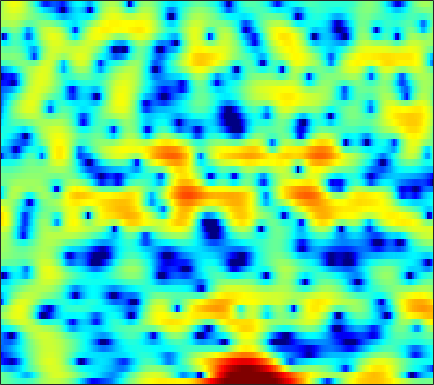

Data behind this chart, as committed beside it:
-1.0316, -1.0845, -1.2588, -1.4825, -1.6743, -1.9935, -2.3405, -2.5817, -2.8953, -3.129, -3.2249, -3.2034, -3.0028, -2.5948, -2.1594, -1.5317, -0.83546, -0.32987, 0.33743, 0.90733, 1.3978, 1.7038, 2.0408, 2.266
-0.8084, -1.075, -1.497, -1.966, -2.369, -2.988, -3.689, -4.29, -5.219, -6.252, -7.28, -7.891, -8.138, -7.479, -6.488, -4.864, -3.23, -2.096, -0.755, 0.3858, 1.324, 1.905, 2.53, 2.987
-6.935, -7.548, -8.277, -8.88, -9.159, -9.085, -8.628, -8.074, -7.163, -6.175, -5.163, -4.409, -3.432, -2.47, -1.773, -0.8633, -0.0057, 0.602, 1.35, 1.999, 2.541, 2.87, 3.197, 3.382
-14, -14.45, -15.44, -16.81, -18.01, -18.75, -16.98, -14.61, -11.53, -8.861, -6.623, -5.194, -3.501, -2.06, -1.109, 0.005861, 0.955, 1.572, 2.279, 2.847, 3.274, 3.505, 3.686, 3.712
-15.16, -14.02, -12.78, -11.7, -10.95, -9.961, -8.899, -8.086, -6.931, -5.714, -4.502, -3.606, -2.466, -1.402, -0.6585, 0.2385, 1.023, 1.542, 2.135, 2.606, 2.955, 3.138, 3.273, 3.282
-11.38, -10.98, -10.39, -9.734, -9.201, -8.412, -7.532, -6.823, -5.832, -4.79, -3.761, -2.997, -2.014, -1.095, -0.4488, 0.3367, 1.032, 1.482, 1.998, 2.409, 2.71, 2.866, 2.974, 2.978
-10.74, -11.07, -11.48, -11.73, -11.66, -11.1, -9.982, -8.873, -7.289, -5.68, -4.172, -3.142, -1.895, -0.8027, -0.0864, 0.7366, 1.435, 1.866, 2.327, 2.67, 2.887, 2.984, 3.021, 2.96
-9.898, -10.87, -12.8, -15.99, -19.99, -23.39, -15.91, -11.88, -8.105, -5.387, -3.307, -2.039, -0.6749, 0.4177, 1.079, 1.787, 2.308, 2.599, 2.871, 3.023, 3.069, 3.042, 2.908, 2.679
-6.287, -5.854, -5.385, -5.003, -4.689, -4.082, -3.222, -2.463, -1.367, -0.3084, 0.592, 1.171, 1.77, 2.184, 2.357, 2.47, 2.447, 2.365, 2.186, 1.97, 1.718, 1.524, 1.256, 0.9408
-2.785, -1.647, -0.444, 0.4765, 1.074, 1.753, 2.324, 2.686, 3.043, 3.27, 3.318, 3.241, 2.917, 2.357, 1.778, 0.8221, -0.355, -1.286, -2.514, -3.518, -4.089, -4.235, -4.174, -3.94
0.6506, 1.175, 1.886, 2.541, 2.999, 3.542, 3.936, 4.119, 4.216, 4.089, 3.689, 3.204, 2.244, 0.8965, -0.4736, -2.846, -6.071, -9.279, -15.46, -24.8, -21.81, -18.5, -15.71, -13.35
-0.558, -0.1633, 0.6081, 1.533, 2.236, 3.048, 3.698, 4.053, 4.314, 4.323, 4.052, 3.634, 2.785, 1.567, 0.3828, -1.566, -3.936, -5.96, -8.782, -11.47, -13.98, -16.04, -18.48, -17
-13.86, -10.05, -5.759, -2.761, -1.084, 0.6342, 1.902, 2.614, 3.293, 3.673, 3.797, 3.724, 3.425, 2.913, 2.388, 1.557, 0.5823, -0.1852, -1.235, -2.203, -3.041, -3.536, -3.963, -4.08
-7.977, -7.229, -5.647, -3.938, -2.775, -1.418, -0.2803, 0.4259, 1.177, 1.737, 2.128, 2.314, 2.44, 2.437, 2.358, 2.172, 1.909, 1.671, 1.322, 0.9539, 0.5742, 0.2914, -0.07956, -0.4529
-5.245, -5.049, -4.605, -3.977, -3.455, -2.695, -1.949, -1.431, -0.8094, -0.2581, 0.2201, 0.5377, 0.9098, 1.227, 1.438, 1.679, 1.867, 1.967, 2.039, 2.042, 1.963, 1.855, 1.632, 1.309
-7.211, -7.353, -7.091, -6.418, -5.753, -4.87, -4.113, -3.645, -3.149, -2.77, -2.425, -2.125, -1.623, -0.9633, -0.3992, 0.3802, 1.126, 1.629, 2.192, 2.607, 2.871, 2.968, 2.962, 2.807
-16.41, -23.03, -16.5, -11.08, -8.728, -6.778, -5.743, -5.447, -5.614, -6.402, -7.663, -8.544, -8.44, -6.436, -4.496, -2.122, -0.1934, 0.9634, 2.166, 3.032, 3.61, 3.873, 4.021, 3.965
-5.882, -6.415, -6.3, -5.531, -4.885, -4.237, -3.986, -4.112, -4.789, -6.162, -8.328, -10.25, -10.9, -7.846, -5.2, -2.317, -0.1464, 1.11, 2.381, 3.275, 3.838, 4.07, 4.147, 3.973
-0.6869, -0.9094, -1.104, -1.202, -1.24, -1.304, -1.412, -1.542, -1.781, -2.044, -2.237, -2.248, -1.998, -1.422, -0.8208, 0.08639, 0.9857, 1.591, 2.259, 2.728, 2.977, 3.011, 2.841, 2.408
0.7324, 0.584, 0.3876, 0.1889, 0.04147, -0.1431, -0.3214, -0.4481, -0.5834, -0.6556, -0.6455, -0.5716, -0.3695, -0.05984, 0.2284, 0.6574, 1.087, 1.384, 1.708, 1.912, 1.963, 1.884, 1.592, 1.066
1.102, 0.9872, 0.7762, 0.506, 0.2691, -0.07933, -0.4431, -0.6992, -0.9868, -1.178, -1.231, -1.173, -0.959, -0.6224, -0.3122, 0.1346, 0.5815, 0.8912, 1.236, 1.478, 1.591, 1.577, 1.417, 1.083
1.209, 1.143, 0.8937, 0.457, 0.009518, -0.74, -1.614, -2.314, -3.216, -3.926, -4.252, -4.167, -3.666, -2.855, -2.162, -1.224, -0.3546, 0.2177, 0.8577, 1.344, 1.676, 1.822, 1.895, 1.836
1.554, 1.599, 1.313, 0.6436, -0.1172, -1.478, -3.296, -5.036, -7.989, -11.81, -15.02, -13.89, -10.15, -6.972, -5.105, -3.104, -1.529, -0.5823, 0.4242, 1.164, 1.667, 1.916, 2.102, 2.164
3.236, 3.222, 2.797, 1.926, 0.9877, -0.6595, -2.789, -4.693, -7.617, -10.68, -12.63, -12.35, -10.31, -7.789, -5.986, -3.849, -2.07, -0.9751, 0.1505, 0.9145, 1.332, 1.438, 1.329, 1.024
5.912, 5.591, 4.882, 3.821, 2.782, 1.062, -1.048, -2.899, -5.745, -8.949, -12.2, -13.59, -12.28, -9.185, -6.897, -4.338, -2.33, -1.139, 0.01539, 0.6928, 0.8747, 0.6403, -0.248, -1.964
6.271, 5.748, 4.87, 3.76, 2.751, 1.138, -0.8249, -2.544, -5.237, -8.463, -12, -13.72, -12.61, -9.757, -7.734, -5.447, -3.591, -2.465, -1.293, -0.5368, -0.2114, -0.2665, -0.7696, -1.778
4.787, 4.251, 3.468, 2.578, 1.815, 0.6327, -0.7608, -1.933, -3.654, -5.411, -7.053, -8.018, -8.746, -8.647, -8.006, -6.657, -5.087, -3.951, -2.633, -1.61, -0.8985, -0.5425, -0.2631, -0.1247
2.436, 2.076, 1.802, 1.584, 1.352, 0.8696, 0.132, -0.6515, -2.008, -3.819, -6.234, -8.666, -13.37, -18.62, -15.21, -9.663, -6.063, -4.172, -2.349, -1.086, -0.2576, 0.1478, 0.4858, 0.7032
-5.848, -4.357, -1.657, 0.2433, 1.14, 1.768, 1.876, 1.651, 1.005, -0.05548, -1.49, -2.781, -4.494, -5.361, -4.928, -3.431, -1.771, -0.7287, 0.3136, 0.931, 1.139, 1.035, 0.5685, -0.1779
-5.234, -4.29, -2.177, -0.3732, 0.6244, 1.517, 1.989, 2.144, 2.116, 1.897, 1.567, 1.297, 0.9908, 0.8446, 0.8554, 1.012, 1.236, 1.378, 1.44, 1.25, 0.7148, 0.01371, -1.469, -3.916
-0.7331, -0.7476, -0.5257, -0.1469, 0.1662, 0.5548, 0.8639, 1.033, 1.169, 1.231, 1.234, 1.22, 1.196, 1.17, 1.147, 1.121, 1.072, 1.002, 0.8179, 0.4987, -0.002406, -0.5182, -1.387, -2.419
-0.5527, -0.6456, -0.6757, -0.6208, -0.5409, -0.3914, -0.2077, -0.07668, 0.09891, 0.2515, 0.3795, 0.4589, 0.5433, 0.5976, 0.6262, 0.6339, 0.6093, 0.5657, 0.4779, 0.3583, 0.2031, 0.06361, -0.1421, -0.3439
-1.606, -1.78, -1.914, -1.923, -1.873, -1.751, -1.57, -1.406, -1.138, -0.8571, -0.5633, -0.3697, -0.1626, -0.01591, 0.06088, 0.09914, 0.1012, 0.09248, 0.118, 0.2104, 0.3804, 0.5543, 0.8187, 1.077
-4.609, -4.778, -4.675, -4.477, -4.339, -4.183, -4, -3.746, -3.257, -2.619, -1.948, -1.491, -1.012, -0.7295, -0.6779, -0.7941, -1.076, -1.327, -1.545, -1.381, -0.7341, -0.0119, 1.079, 2.089
-16.44, -12.05, -9.067, -8.139, -8.302, -9.294, -10.5, -10.63, -9.124, -6.83, -4.878, -3.727, -2.632, -2.051, -1.972, -2.38, -3.58, -5.198, -8.809, -11.92, -7.067, -3.331, 0.1769, 2.568
-8.267, -8.362, -8.389, -8.994, -10.1, -12.75, -16.99, -18.91, -15.23, -11.35, -8.766, -7.371, -5.973, -4.933, -4.365, -4.024, -4.226, -4.729, -5.532, -5.46, -3.592, -1.597, 0.9255, 2.925
-4.41, -5.04, -5.904, -6.81, -7.572, -8.703, -9.836, -10.52, -11.29, -11.97, -12.55, -12.59, -11.48, -9.324, -7.621, -5.652, -4.081, -3.122, -1.991, -0.8783, 0.2918, 1.194, 2.35, 3.379
-3.796, -4.07, -4.45, -4.943, -5.4, -6.141, -7.065, -7.97, -9.562, -12.01, -16.26, -21.66, -19.25, -12.2, -8.841, -5.717, -3.449, -2.096, -0.644, 0.5409, 1.55, 2.209, 2.959, 3.562
-4.773, -4.425, -4.091, -3.934, -3.921, -4.048, -4.356, -4.694, -5.272, -5.91, -6.434, -6.539, -6.04, -4.919, -3.893, -2.49, -1.217, -0.3811, 0.5692, 1.341, 1.962, 2.344, 2.77, 3.089
-6.408, -5.448, -4.407, -3.558, -3.042, -2.497, -2.117, -1.899, -1.689, -1.509, -1.298, -1.109, -0.7712, -0.3554, -0.01786, 0.4412, 0.8444, 1.077, 1.296, 1.425, 1.476, 1.489, 1.511, 1.566
-7.814, -6.441, -4.835, -3.426, -2.506, -1.459, -0.5703, -0.004871, 0.6292, 1.145, 1.577, 1.847, 2.119, 2.302, 2.363, 2.323, 2.115, 1.83, 1.265, 0.51, -0.3663, -1.012, -1.677, -1.881
-9.65, -7.761, -5.567, -3.706, -2.502, -1.108, 0.08912, 0.8553, 1.745, 2.477, 3.047, 3.379, 3.677, 3.79, 3.739, 3.445, 2.856, 2.19, 0.9101, -0.9664, -3.678, -6.533, -11.55, -12.38
-11.1, -9.091, -6.781, -4.852, -3.588, -2.089, -0.7685, 0.1206, 1.181, 2.106, 2.872, 3.328, 3.778, 4.01, 4.026, 3.817, 3.303, 2.686, 1.516, -0.1218, -2.288, -4.187, -6.544, -7.207
-10.96, -9.766, -8.23, -6.834, -5.826, -4.507, -3.216, -2.231, -0.9641, 0.2318, 1.32, 2.029, 2.795, 3.343, 3.596, 3.725, 3.6, 3.334, 2.774, 2.013, 1.114, 0.4225, -0.4159, -1.091
-11.93, -11.44, -10.85, -10.26, -9.78, -8.934, -7.701, -6.488, -4.623, -2.74, -1.018, 0.1204, 1.391, 2.379, 2.937, 3.442, 3.7, 3.748, 3.629, 3.333, 2.895, 2.486, 1.872, 1.185
-14.92, -14.66, -14.61, -15.17, -16.34, -19.05, -18.71, -14.69, -9.698, -5.988, -3.195, -1.556, 0.1865, 1.516, 2.288, 3.051, 3.554, 3.783, 3.905, 3.832, 3.584, 3.289, 2.753, 2.079
-20.47, -17.32, -15.08, -14.4, -14.58, -15.07, -14.09, -11.85, -8.364, -5.364, -2.973, -1.506, 0.05865, 1.276, 2.001, 2.765, 3.328, 3.617, 3.852, 3.902, 3.756, 3.518, 3.007, 2.275
-11.21, -10.21, -8.816, -7.74, -7.066, -6.209, -5.211, -4.374, -3.17, -1.959, -0.8793, -0.1763, 0.629, 1.28, 1.7, 2.221, 2.71, 3.05, 3.438, 3.7, 3.765, 3.646, 3.229, 2.442
-2.714, -2.627, -2.35, -1.963, -1.643, -1.224, -0.8053, -0.5287, -0.2171, -0.0115, 0.05405, -0.03697, -0.2921, -0.6501, -0.8579, -0.8617, -0.37, 0.2963, 1.345, 2.306, 3.013, 3.303, 3.335, 2.921
0.1331, 0.01487, -0.07487, -0.06143, -0.01219, 0.05496, 0.06052, -0.00388, -0.2122, -0.6505, -1.366, -2.174, -3.768, -6.226, -8.938, -13.33, -11.06, -7.133, -3.28, -0.6799, 1.074, 1.968, 2.694, 2.974
-0.7042, -1.023, -1.228, -1.24, -1.177, -1.081, -1.082, -1.183, -1.518, -2.107, -2.986, -3.81, -5.203, -6.928, -8.334, -9.495, -8.46, -6.495, -3.773, -1.465, 0.3002, 1.319, 2.305, 2.918
-4.624, -5.565, -5.577, -4.583, -3.719, -2.816, -2.327, -2.26, -2.556, -3.205, -4.131, -4.866, -5.678, -6.016, -5.873, -5.185, -4.017, -2.944, -1.424, 0.01959, 1.292, 2.075, 2.889, 3.441
-10.39, -18.87, -13.6, -7.237, -4.748, -2.861, -2.031, -1.956, -2.487, -3.764, -5.904, -8.207, -11.72, -11.91, -9.245, -5.809, -3.152, -1.579, 0.1218, 1.471, 2.517, 3.12, 3.7, 4.045
-1.586, -2.089, -2.055, -1.419, -0.8455, -0.2653, -0.05847, -0.2109, -0.8745, -2.156, -4.09, -6.013, -8.546, -8.656, -6.856, -4.126, -1.917, -0.6228, 0.7204, 1.707, 2.393, 2.75, 3.025, 3.082
1.233, 1.289, 1.402, 1.575, 1.69, 1.764, 1.688, 1.508, 1.073, 0.4406, -0.2871, -0.8196, -1.363, -1.559, -1.466, -1.108, -0.6417, -0.306, 0.07418, 0.3187, 0.4311, 0.4161, 0.2703, -0.02834
1.6, 1.978, 2.393, 2.702, 2.862, 2.97, 2.935, 2.811, 2.53, 2.142, 1.656, 1.276, 0.7603, 0.2699, -0.06695, -0.486, -0.8878, -1.185, -1.605, -2.041, -2.504, -2.89, -3.469, -4.145
1.258, 1.956, 2.727, 3.291, 3.586, 3.812, 3.853, 3.765, 3.508, 3.1, 2.548, 2.054, 1.299, 0.4453, -0.2562, -1.274, -2.375, -3.241, -4.421, -5.536, -6.52, -7.119, -7.802, -8.502
0.7923, 1.838, 2.928, 3.714, 4.115, 4.415, 4.475, 4.373, 4.044, 3.501, 2.777, 2.1, 1.039, -0.2064, -1.28, -2.897, -4.785, -6.411, -8.895, -11.64, -13.95, -14.47, -13.63, -12.53
